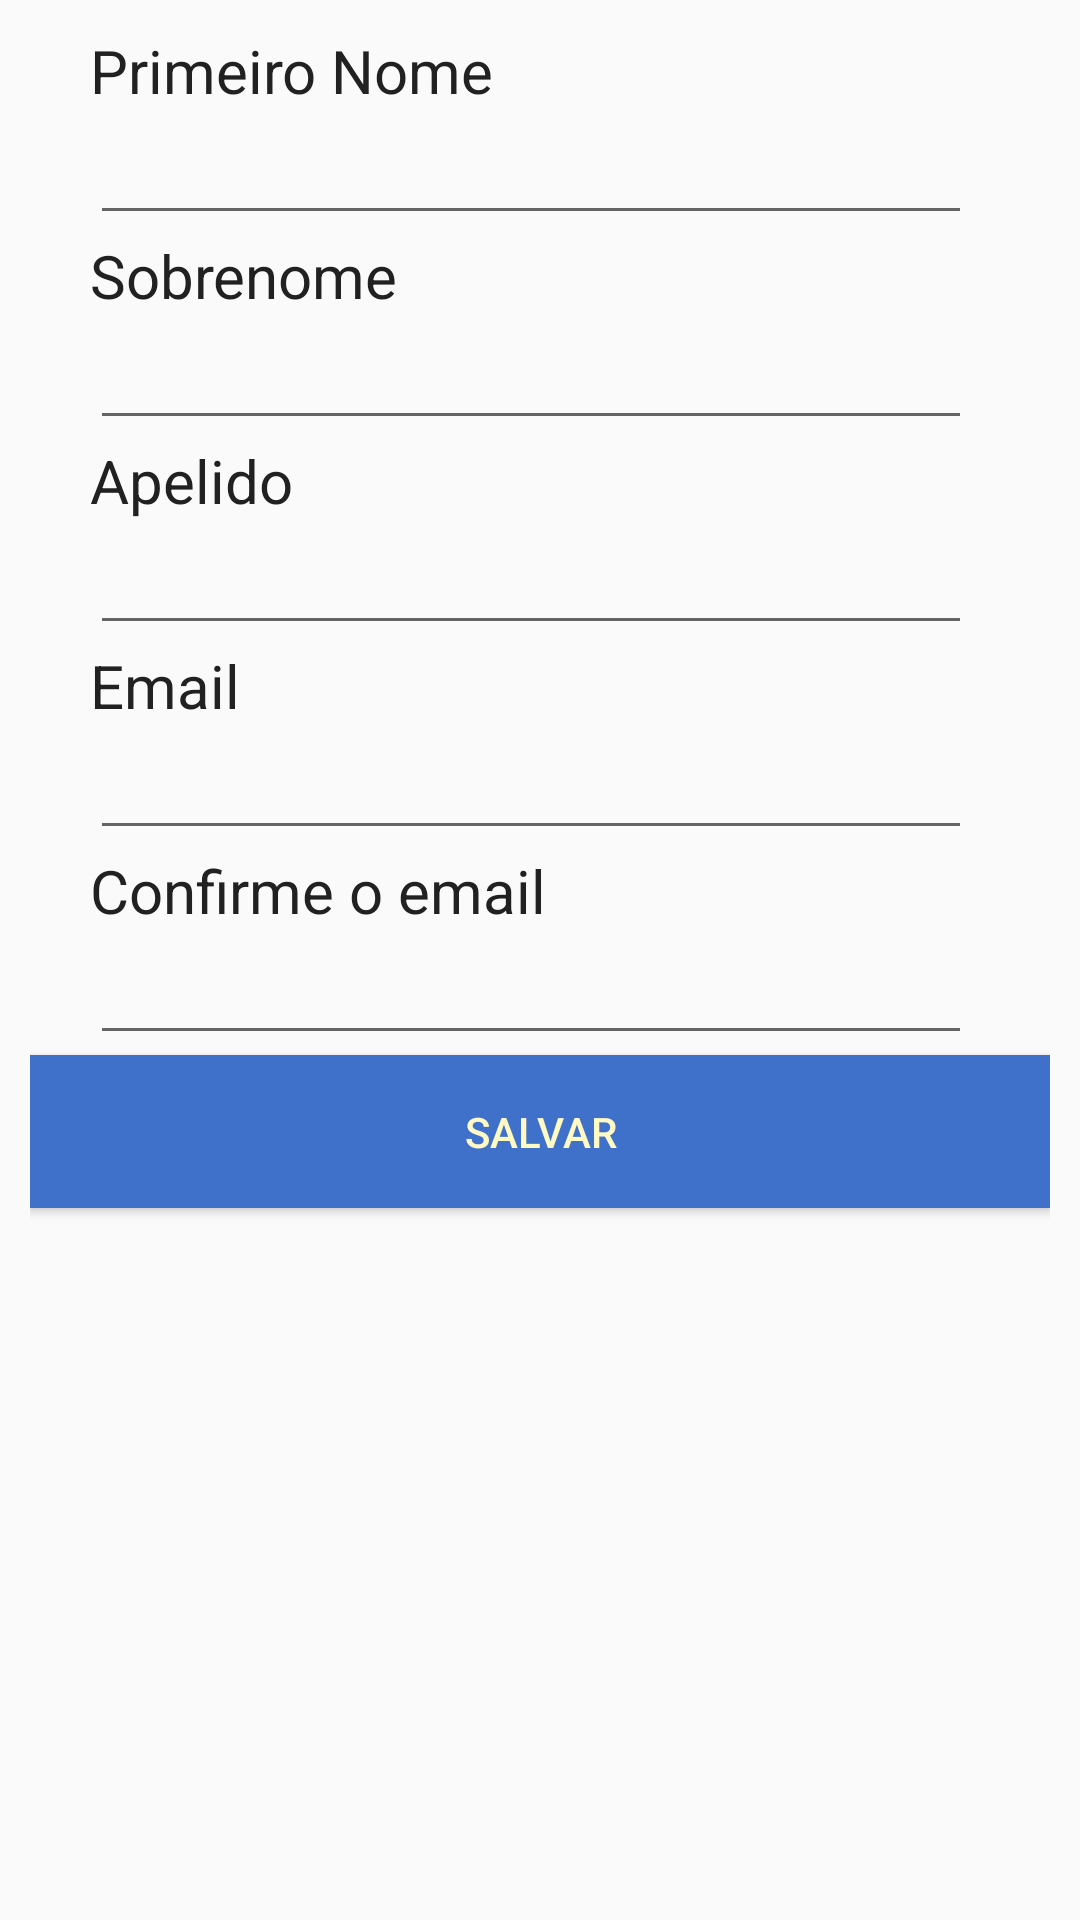

Write the Android layout XML for this screen, with the resource values it uses.
<!-- AndroidManifest.xml: application theme AppTheme -->
<!-- res/layout/activity_cadastro_associado.xml -->
<?xml version="1.0" encoding="utf-8"?>

<RelativeLayout xmlns:android="http://schemas.android.com/apk/res/android"
    xmlns:tools="http://schemas.android.com/tools"
    style="@style/FatherLayout"
    android:padding="10dp"
    tools:context=".tela.cadastro.CadastroAssociadoActivity">

    <LinearLayout
        android:id="@+id/associado_linear_layout"
        android:layout_width="match_parent"
        android:layout_height="wrap_content"
        android:orientation="vertical"
        android:layout_marginRight="@dimen/text_margin"
        android:layout_marginLeft="@dimen/text_margin">

        <TextView
            style="@style/TextView"
            android:text="@string/first_name" />

        <EditText
            android:id="@+id/edit_text_associado_first_name"
            style="@style/EditText"
            android:inputType="textPersonName" />

        <TextView
            style="@style/TextView"
            android:text="@string/last_name" />

        <EditText
            android:id="@+id/edit_text_associado_last_name"
            style="@style/EditText"
            android:inputType="textPersonName" />

        <TextView
            style="@style/TextView"
            android:text="@string/username" />

        <EditText
            android:id="@+id/edit_text_associado_username"
            style="@style/EditText"
            android:inputType="text" />

        <TextView
            style="@style/TextView"
            android:text="@string/email" />

        <EditText
            android:id="@+id/edit_text_associado_email"
            style="@style/EditText"
            android:inputType="textEmailAddress"
            android:longClickable="false"/>

        <TextView
            style="@style/TextView"
            android:text="@string/confirm_email" />

        <EditText
            android:id="@+id/edit_text_associado_confirm_email"
            style="@style/EditText"
            android:inputType="textEmailAddress"
            android:longClickable="false"/>
    </LinearLayout>

    <Button
        android:id="@+id/button_save_associado"
        android:layout_below="@+id/associado_linear_layout"
        style="@style/Button"
        android:text="@string/save" />

</RelativeLayout>
<!-- resources referenced by this layout -->
<resources>
  <dimen name="text_margin">10dp</dimen>
  <string name="confirm_email">Confirme o email</string>
  <string name="email">Email</string>
  <string name="first_name">Primeiro Nome</string>
  <string name="last_name">Sobrenome</string>
  <string name="save">Salvar</string>
  <string name="username">Apelido</string>
  <style name="Button">
          <item name="android:layout_width">match_parent</item>
          <item name="android:layout_height">wrap_content</item>
          <item name="android:background">@color/colorAccent</item>
          <item name="android:padding">@dimen/button_padding</item>
          <item name="android:textColor">@color/colorLight</item>
      </style>
  <style name="EditText">
          <item name="android:layout_width">match_parent</item>
          <item name="android:layout_height">wrap_content</item>
          <item name="android:layout_marginLeft">@dimen/text_margin</item>
          <item name="android:layout_marginStart">@dimen/text_margin</item>
          <item name="android:layout_marginRight">@dimen/edit_text_margin_end</item>
          <item name="android:layout_marginEnd">@dimen/edit_text_margin_end</item>
          <item name="android:textColor">@color/colorSecondaryText</item>
      </style>
  <style name="FatherLayout">
          <item name="android:layout_width">match_parent</item>
          <item name="android:layout_height">match_parent</item>
      </style>
  <style name="TextView">
          <item name="android:layout_width">wrap_content</item>
          <item name="android:layout_height">wrap_content</item>
          <item name="android:layout_marginLeft">@dimen/text_margin</item>
          <item name="android:layout_marginStart">@dimen/text_margin</item>
          <item name="android:textColor">@color/colorPrimaryText</item>
          <item name="android:textSize">@dimen/text_size</item>
      </style>
  <style name="AppTheme" parent="Theme.AppCompat.Light.DarkActionBar">
          
          <item name="colorPrimary">@color/colorPrimary</item>
          <item name="colorPrimaryDark">@color/colorPrimaryDark</item>
          <item name="colorAccent">@color/colorAccent</item>
      </style>
  <color name="colorAccent">#3F71CA</color>
  <dimen name="button_padding">16dp</dimen>
  <color name="colorLight">#FFF9C4</color>
  <dimen name="edit_text_margin_end">16dp</dimen>
  <color name="colorSecondaryText">#757575</color>
  <color name="colorPrimaryText">#212121</color>
  <dimen name="text_size">20sp</dimen>
  <color name="colorPrimary">#1E6BEB</color>
  <color name="colorPrimaryDark">#0E0101</color>
</resources>
